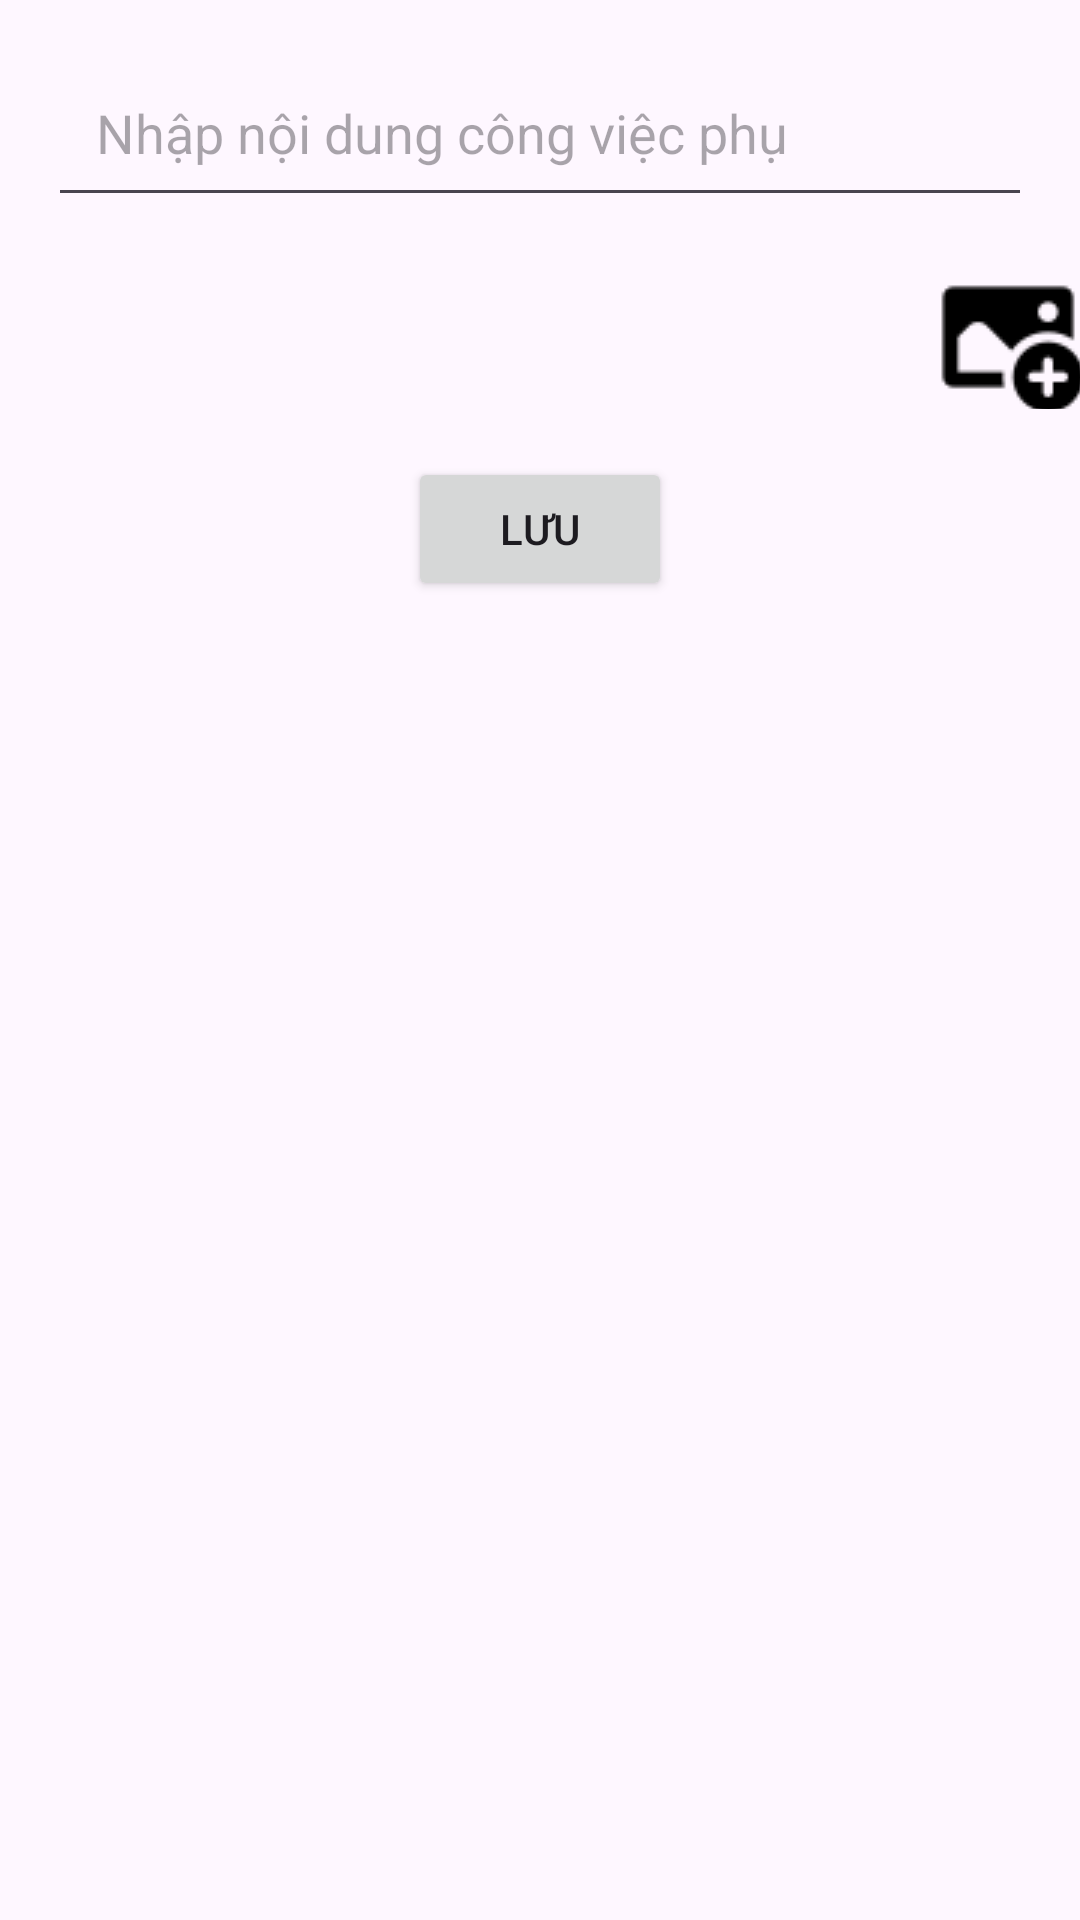

Android layout source for this screen:
<!-- AndroidManifest.xml: application theme Theme.AppQLCV -->
<!-- res/layout/add_sub_task.xml -->
<?xml version="1.0" encoding="utf-8"?>
<RelativeLayout xmlns:android="http://schemas.android.com/apk/res/android"
    xmlns:app="http://schemas.android.com/apk/res-auto"
    xmlns:tools="http://schemas.android.com/tools"
    android:layout_width="match_parent"
    android:layout_height="match_parent"
    tools:context=".AddSubTaskActivity">

    <EditText
        android:id="@+id/subtaskEditText"
        android:layout_width="match_parent"
        android:layout_height="wrap_content"
        android:hint="Nhập nội dung công việc phụ"
        android:padding="16dp"
        android:layout_marginTop="16dp"
        android:layout_marginStart="16dp"
        android:layout_marginEnd="16dp"
        android:inputType="textMultiLine"
        android:maxLines="5"/>

    <ImageButton
        android:id="@+id/addFileOrImageButton"
        android:layout_width="48dp"
        android:layout_height="48dp"
        android:src="@drawable/add_file_image"
        android:background="@android:color/transparent"
        android:layout_below="@id/subtaskEditText"
        android:layout_marginTop="16dp"
        android:layout_marginStart="16dp"
        android:layout_alignParentEnd="true"/>

    <Button
        android:id="@+id/saveButton"
        android:layout_width="wrap_content"
        android:layout_height="wrap_content"
        android:text="Lưu"
        android:layout_below="@id/addFileOrImageButton"
        android:layout_marginTop="16dp"
        android:layout_centerHorizontal="true"/>

</RelativeLayout>
<!-- resources referenced by this layout -->
<resources>
  <!-- drawable add_file_image: png bitmap (drawable, 763 bytes) -->
  <style name="Theme.AppQLCV" parent="Base.Theme.AppQLCV" />
  <style name="Base.Theme.AppQLCV" parent="Theme.Material3.DayNight.NoActionBar">
          
          
      </style>
</resources>
